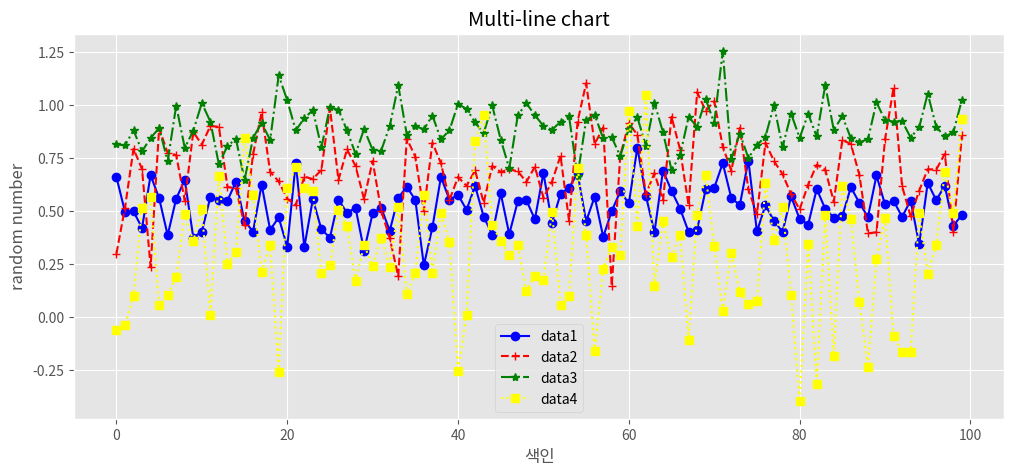

Here is the Python script that generated this plot:
"""
marker, color, line style, label
"""
import numpy as np
import matplotlib.pyplot as plt

plt.style.use('ggplot')  # 차트 격자 제공

# data 생성
data1 = np.random.randn(100) * 0.1 + 0.5  # X * std + avg
data2 = np.random.randn(100) * 0.2 + 0.7
data3 = np.random.randn(100) * 0.1 + 0.9
data4 = np.random.randn(100) * 0.3 + 0.3

fig = plt.figure(figsize=(12, 5))
chart = fig.add_subplot()

chart.plot(data1, marker='o', color='blue', linestyle='-', label='data1')
chart.plot(data2, marker='+', color='red', linestyle='--', label='data2')
chart.plot(data3, marker='*', color='green', linestyle='-.', label='data3')
chart.plot(data4, marker='s', color='yellow', linestyle=':', label='data4')
chart.set_title('Multi-line chart')
chart.set_xlabel('색인')  # 한글 추가 안했더니 깨짐
chart.set_ylabel('random number')
plt.legend(loc='best')
plt.show()